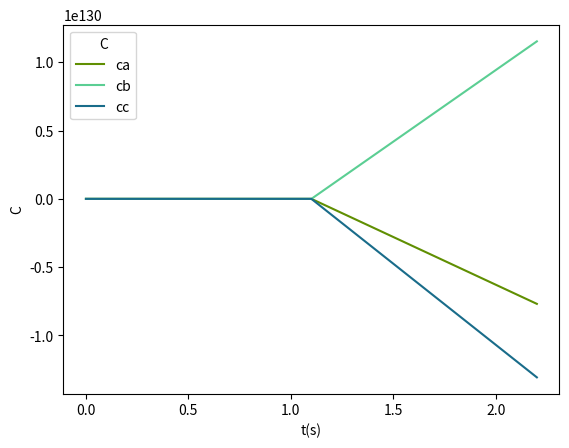
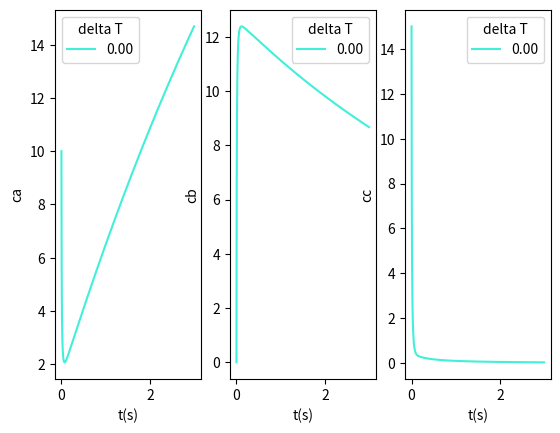
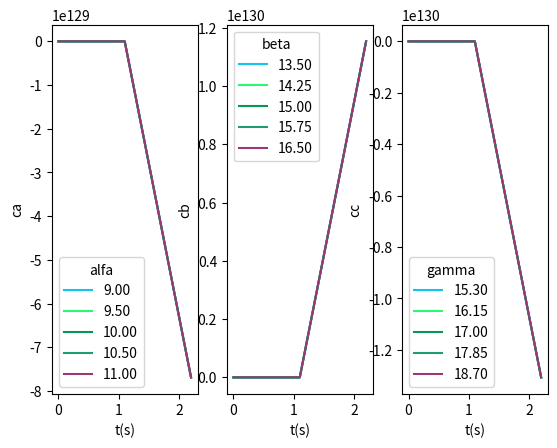

These charts were generated, in order, by the following Python code:
import numpy as np
import matplotlib.pyplot as plot

from random import random

#Realiza o calculo de RK3 com sistemas
def rungeKuttaSystem(equations, t, tMax, constant, deltaT):
    increment = np.arange(t, tMax, deltaT) #incrementa do t inical ate o t final usando o delta t

    c_a=[len(increment)]
    c_b=[len(increment)]
    c_c=[len(increment)]

    c_a[0]= equations[0]
    c_b[0]= equations[1]
    c_c[0]= equations[2]

    #Função de CA
    def derivateC_A(t,c_a,c_b,c_c):
        return ((-constant[0]*c_a*c_c)+c_b)

    #Função de CB
    def derivateC_B(t,c_a,c_b,c_c):
        return ((constant[1]*c_a*c_c)-c_b)

    #Função de CC
    def derivateC_C(t,c_a,c_b,c_c):
        return ((-constant[2]*c_a*c_c+c_b)-2*c_c)

    for j in range(t, len(increment)-1):
        k1Ca = derivateC_A(increment[j], c_a[j], c_b[j], c_c[j])
        k1Cb = derivateC_B(increment[j], c_a[j], c_b[j], c_c[j])
        k1Cc = derivateC_C(increment[j], c_a[j], c_b[j], c_c[j])

        k2Ca= derivateC_A(increment[j]+ deltaT/2, c_a[j] + k1Ca*deltaT/2, c_b[j] + k1Cb*deltaT/2, c_c[j] + k1Cc*deltaT/2 )
        k2Cb= derivateC_B(increment[j]+ deltaT/2, c_a[j] + k1Ca*deltaT/2, c_b[j] + k1Cb*deltaT/2, c_c[j] + k1Cc*deltaT/2)
        k2Cc= derivateC_C(increment[j]+ deltaT/2, c_a[j] + k1Ca*deltaT/2, c_b[j] + k1Cb*deltaT/2, c_c[j] + k1Cc*deltaT/2 )

        k3Ca= derivateC_A(increment[j]+ deltaT, c_a[j]-k1Ca*deltaT + 2*k2Ca*deltaT, c_b[j]-k1Cb*deltaT + 2*k2Cb*deltaT, c_c[j]-k1Cc*deltaT + 2*k2Cc*deltaT)
        k3Cb= derivateC_B(increment[j]+ deltaT, c_a[j]-k1Ca*deltaT + 2*k2Ca*deltaT, c_b[j]-k1Cb*deltaT + 2*k2Cb*deltaT, c_c[j]-k1Cc*deltaT + 2*k2Cc*deltaT)
        k3Cc= derivateC_C(increment[j]+ deltaT, c_a[j]-k1Ca*deltaT + 2*k2Ca*deltaT, c_b[j]-k1Cb*deltaT + 2*k2Cb*deltaT, c_c[j]-k1Cc*deltaT + 2*k2Cc*deltaT)


        c_a.append(c_a[j] + (1/6)*(k1Ca+4*k2Ca+k3Ca)*deltaT)
        c_b.append(c_b[j] + (1/6)*(k1Cb+4*k2Cb+k3Cb)*deltaT)
        c_c.append(c_c[j] + (1/6)*(k1Cc+4*k2Cc+k3Cc)*deltaT)

    # print('k1Ca: ', k1Ca)
    # print('k1Cb: ', k1Cb)
    # print('k1Cc: ', k1Cc)
    # print('\n')
    # print('k2Ca: ', k2Ca)
    # print('k2Cb: ', k2Cb)
    # print('k2Cc: ', k2Cc)
    # print('\n')
    # print('k3Ca: ', k3Ca)
    # print('k3Cb: ', k3Cb)
    # print('k3Cc: ', k3Cc)

    return c_a, c_b, c_c, increment
 
#Gráfico tempo x C
def renderGraph(equations, t, tMax, constant, deltaT):
    hex = '#%06X' % round(random() * 0xffffff)
    hex1 = '#%06X' % round(random() * 0xffffff)
    hex2 = '#%06X' % round(random() * 0xffffff)
    resultRk = rungeKuttaSystem(equations,t,tMax,constant,deltaT)

    plot.plot(resultRk[3],resultRk[0],color=hex, label='ca')
    plot.plot(resultRk[3],resultRk[1],color=hex1, label='cb')
    plot.plot(resultRk[3],resultRk[2],color=hex2, label='cc')
    plot.legend(title="C")
    plot.xlabel("t(s)")
    plot.ylabel("C")
    plot.show()

    print("O aproximado de Ca=", resultRk[0][len(resultRk[0])-1])
    print("O aproximado de Cb=", resultRk[1][len(resultRk[1])-1])
    print("O aproximado de Cc=", resultRk[2][len(resultRk[2])-1])

#Gráfico refinamento
def refinamento(equations, t, tMax, constant, deltaT0, deltaT1, deltaT):
    DeltaT = np.arange(deltaT0, deltaT1, 0.1)
    x, (ca, cb, cc)= plot.subplots(1,3)
    for i in range(0,len(DeltaT)):
        hex = '#%06X' % round(random() * 0xffffff)
        rungeKuttaSystem1 = rungeKuttaSystem(equations, t, tMax, constant, DeltaT[i])
        print(rungeKuttaSystem1[0],rungeKuttaSystem1[3])
        ca.plot(rungeKuttaSystem1[3],rungeKuttaSystem1[0],color=hex, label='%.2f'%(float(DeltaT[i])))
        ca.legend(title="delta T")
        ca.set_xlabel("t(s)")
        ca.set_ylabel("ca")
        cb.plot(rungeKuttaSystem1[3],rungeKuttaSystem1[1],color=hex, label='%.2f'%(float(DeltaT[i])))
        cb.legend(title="delta T")
        cb.set_xlabel("t(s)")
        cb.set_ylabel("cb")
        cc.plot(rungeKuttaSystem1[3],rungeKuttaSystem1[2],color=hex, label='%.2f'%(float(DeltaT[i])))
        cc.legend(title="delta T")
        cc.set_xlabel("t(s)")
        cc.set_ylabel("cc") 
    plot.show()  

#Gráfico sensibilidade
def sensibilidade(equations, t, tMax, constant, deltaT):
    sensitivityAlpha = [constant[0]-0.1*constant[0],constant[0]-0.05*constant[0], constant[0], constant[0]+0.05*constant[0], constant[0]+0.10*constant[0]]
    sensitivityBeta = [constant[1]-0.1*constant[1],constant[1]-0.05*constant[1], constant[1], constant[1]+0.05*constant[1], constant[1]+0.10*constant[1]]
    sensitivityGamma = [constant[2]-0.1*constant[2],constant[2]-0.05*constant[2], constant[2], constant[2]+0.05*constant[2], constant[2]+0.10*constant[2]]
    x, (alphaGraph, betaGraph, gammaGraph)= plot.subplots(1,3)

    for i in range(0, len(sensitivityAlpha)):
        hex = '#%06X' % round(random() * 0xffffff)
        rungeKuttaAlpha = rungeKuttaSystem(equations, t, tMax, constant, deltaT)
        rungeKuttaBeta = rungeKuttaSystem(equations, t, tMax, constant, deltaT)
        rungeKuttaGamma = rungeKuttaSystem(equations, t, tMax, constant, deltaT)

        alphaGraph.plot(rungeKuttaAlpha[3],rungeKuttaAlpha[0],color=hex, label='%.2f'%(float(sensitivityAlpha[i])))
        alphaGraph.legend(title="alfa")
        alphaGraph.set_xlabel("t(s)")
        alphaGraph.set_ylabel("ca")
        betaGraph.plot(rungeKuttaBeta[3],rungeKuttaBeta[1],color=hex, label='%.2f'%(float(sensitivityBeta[i])))
        betaGraph.legend(title="beta")
        betaGraph.set_xlabel("t(s)")
        betaGraph.set_ylabel("cb")
        gammaGraph.plot(rungeKuttaGamma[3],rungeKuttaGamma[2],color=hex, label='%.2f'%(float(sensitivityGamma[i])))
        gammaGraph.legend(title="gamma")
        gammaGraph.set_xlabel("t(s)")
        gammaGraph.set_ylabel("cc") 
    plot.show()

ca, cb, cc = 10, 0, 15
t0 = 0
tMax = 3
deltaT = 1.1
alfa, beta, gamma = 10, 15, 17

#--------------REFINAMENTO--------------#
deltaT0 = 0.0001
deltaT1 = 0.0002

rungeKuttaSystem([ca, cb, cc],t0,tMax,[alfa, beta, gamma],deltaT)

# print("Ca: ", rungeKuttaSystem([ca, cb, cc],t0,tMax,[alfa, beta, gamma],deltaT)[0])
# print("Cb: ", rungeKuttaSystem([ca, cb, cc],t0,tMax,[alfa, beta, gamma],deltaT)[1])
# print("Cc: ", rungeKuttaSystem([ca, cb, cc],t0,tMax,[alfa, beta, gamma],deltaT)[2])

renderGraph([ca, cb, cc],t0,tMax,[alfa, beta, gamma],deltaT)
refinamento([ca,cb,cc],t0, tMax, [alfa,beta, gamma],deltaT0, deltaT1,deltaT)
sensibilidade([ca,cb,cc], t0, tMax, [alfa,beta, gamma], deltaT)
